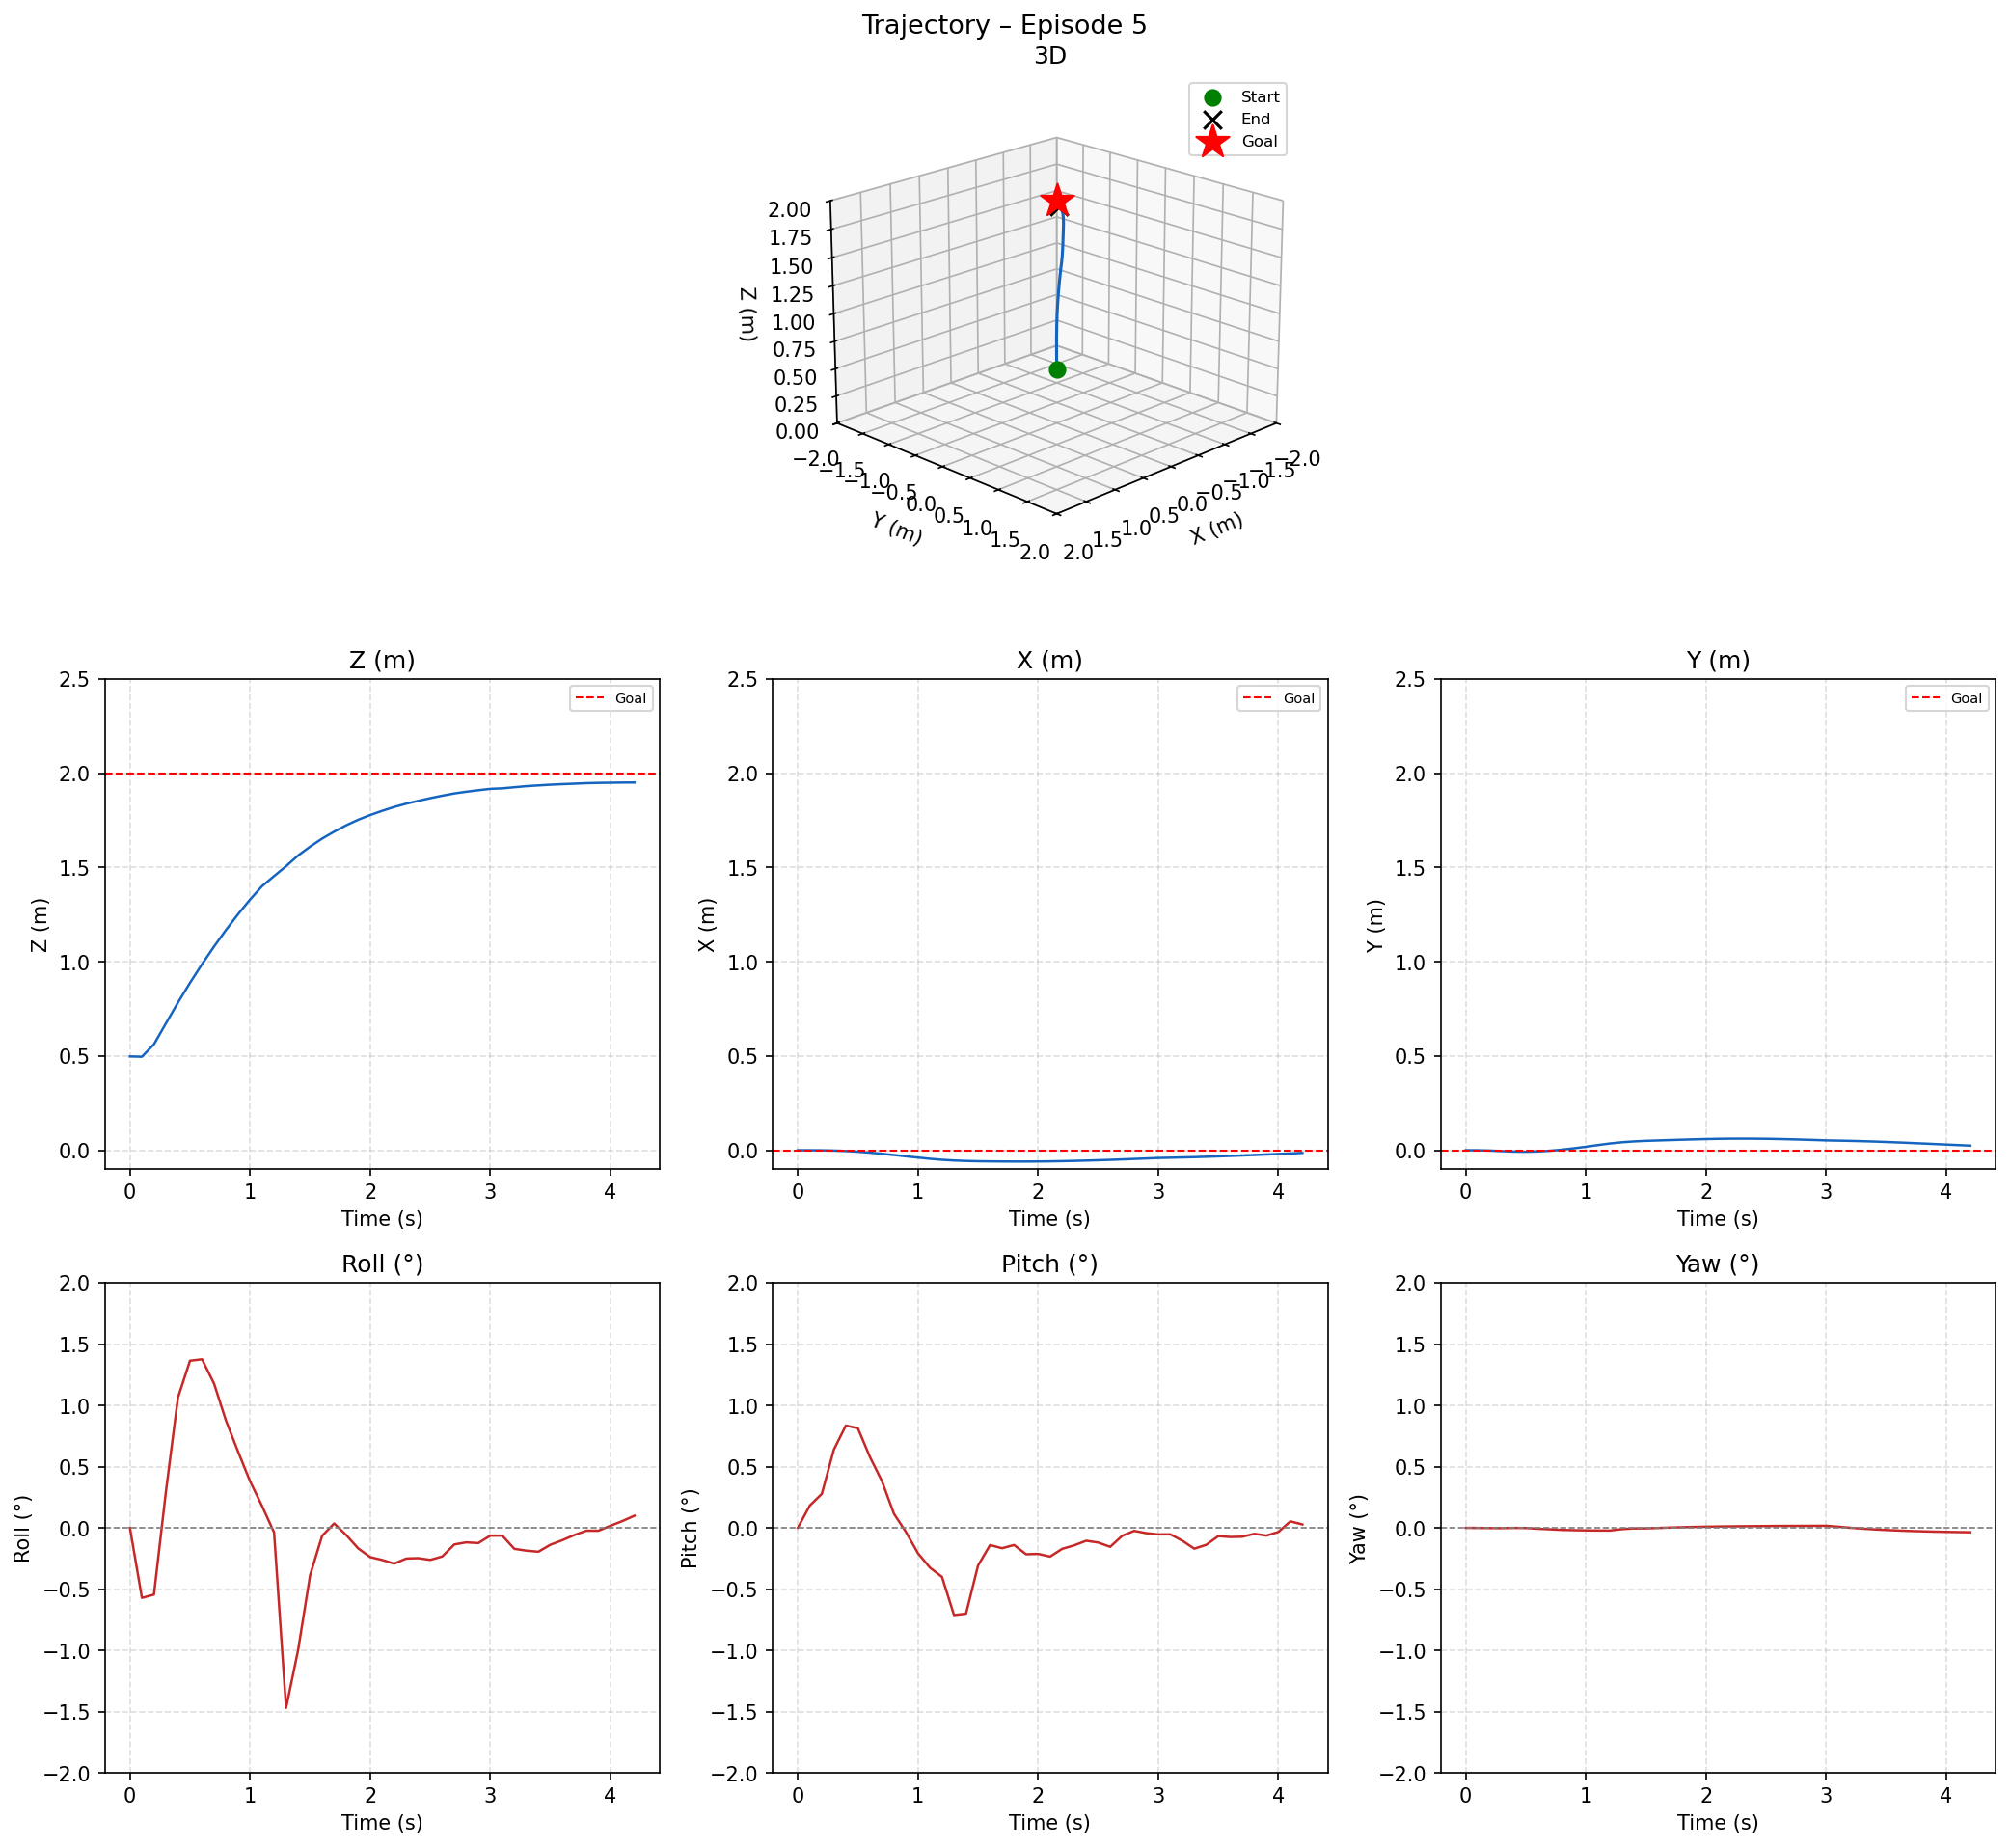

Source data for this figure (header and first rows):
time_s, x_m, y_m, z_m, roll_deg, pitch_deg, yaw_deg
0.0, 0.0000, 0.0000, 0.4975, 0.0000, 0.0000, 0.0000
0.1, -0.0001, -0.0002, 0.4958, -0.5718, 0.1818, -0.0009
0.2, -0.0006, -0.0018, 0.5620, -0.5453, 0.2772, -0.0018
0.3, -0.0019, -0.0046, 0.6733, 0.2979, 0.6385, -0.0026
0.4, -0.0042, -0.0071, 0.7836, 1.063, 0.8349, -0.0007
0.5, -0.0079, -0.0079, 0.8880, 1.364, 0.8126, -0.0015
0.6, -0.0129, -0.0065, 0.9867, 1.376, 0.5788, -0.0074
0.7, -0.0188, -0.0028, 1.081, 1.178, 0.3816, -0.0121
0.8, -0.0255, 0.0029, 1.169, 0.8741, 0.1152, -0.0171
0.9, -0.0323, 0.0102, 1.252, 0.6225, -0.0338, -0.0193
1.0, -0.0391, 0.0184, 1.33, 0.3804, -0.2079, -0.0211
1.1, -0.0455, 0.0273, 1.401, 0.1777, -0.3252, -0.0219
1.2, -0.0509, 0.0357, 1.454, -0.0376, -0.4005, -0.0222
1.3, -0.0546, 0.0422, 1.507, -1.47, -0.7121, -0.0107
1.4, -0.0571, 0.0467, 1.564, -0.9982, -0.7008, -0.0048
1.5, -0.0586, 0.0496, 1.611, -0.3868, -0.3083, -0.0044
1.6, -0.0594, 0.0517, 1.653, -0.0656, -0.1409, -0.0012
1.7, -0.0599, 0.0537, 1.69, 0.0354, -0.1664, 0.0020
1.8, -0.0602, 0.0557, 1.724, -0.0587, -0.1404, 0.0048
1.9, -0.0602, 0.0575, 1.753, -0.1677, -0.2161, 0.0072
2.0, -0.0599, 0.0591, 1.778, -0.2391, -0.2130, 0.0091
2.1, -0.0592, 0.0603, 1.801, -0.2624, -0.2350, 0.0108
2.2, -0.0581, 0.0611, 1.821, -0.2924, -0.1720, 0.0118
2.3, -0.0567, 0.0613, 1.839, -0.2507, -0.1432, 0.0128
2.4, -0.0551, 0.0611, 1.854, -0.2476, -0.1055, 0.0136
2.5, -0.0532, 0.0605, 1.868, -0.2619, -0.1202, 0.0144
2.6, -0.0512, 0.0594, 1.881, -0.2341, -0.1552, 0.0153
2.7, -0.0488, 0.0579, 1.893, -0.1359, -0.0653, 0.0155
2.8, -0.0464, 0.0561, 1.902, -0.1186, -0.0249, 0.0159
2.9, -0.0439, 0.0542, 1.91, -0.1246, -0.0436, 0.0163
3.0, -0.0413, 0.0520, 1.917, -0.0639, -0.0538, 0.0166
3.1, -0.0399, 0.0508, 1.92, -0.0640, -0.0531, 0.0090
3.2, -0.0384, 0.0495, 1.926, -0.1716, -0.1048, 0.0005
3.3, -0.0368, 0.0479, 1.932, -0.1865, -0.1703, -0.0065
3.4, -0.0348, 0.0460, 1.936, -0.1953, -0.1385, -0.0127
3.5, -0.0327, 0.0437, 1.939, -0.1383, -0.0678, -0.0179
3.6, -0.0303, 0.0412, 1.942, -0.1010, -0.0751, -0.0221
3.7, -0.0279, 0.0385, 1.945, -0.0586, -0.0727, -0.0257
3.8, -0.0253, 0.0357, 1.948, -0.0236, -0.0489, -0.0287
3.9, -0.0227, 0.0329, 1.949, -0.0238, -0.0635, -0.0311
4.0, -0.0199, 0.0300, 1.95, 0.0165, -0.0339, -0.0332
4.1, -0.0171, 0.0272, 1.951, 0.0554, 0.0526, -0.0349
4.2, -0.0143, 0.0244, 1.951, 0.0989, 0.0276, -0.0364
